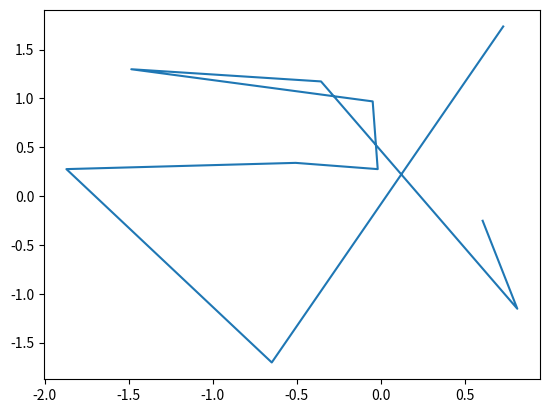

Recreate this plot in Python.
import matplotlib.pyplot as plt
import numpy
import pandas

# Create and test pandas, numpy, plt
df = pandas.DataFrame(numpy.random.randn(10, 2), columns=['A', 'B'])
df['C'] = df['A'] + df['B']
df['D'] = df['A'] - df['B']
df['E'] = df['A'] * df['B']
df['F'] = df['A'] / df['B']
print(df)

plt.plot(df['A'], df['B'])
plt.show()
